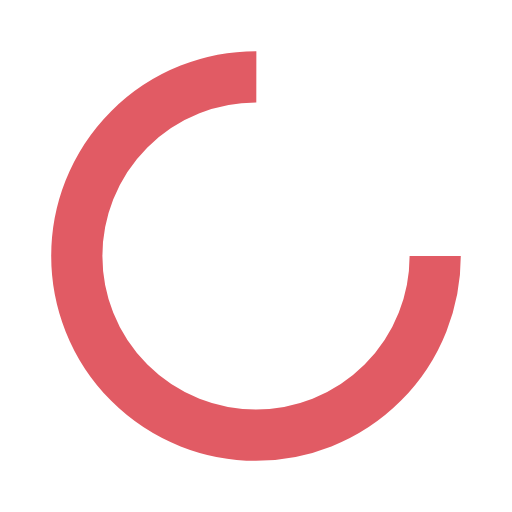
t = 0.00 s
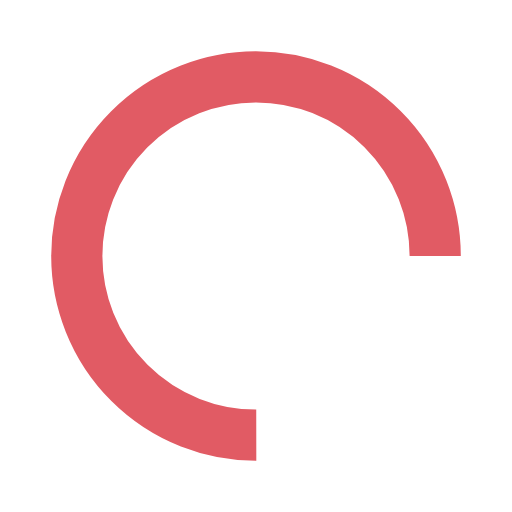
t = 0.45 s
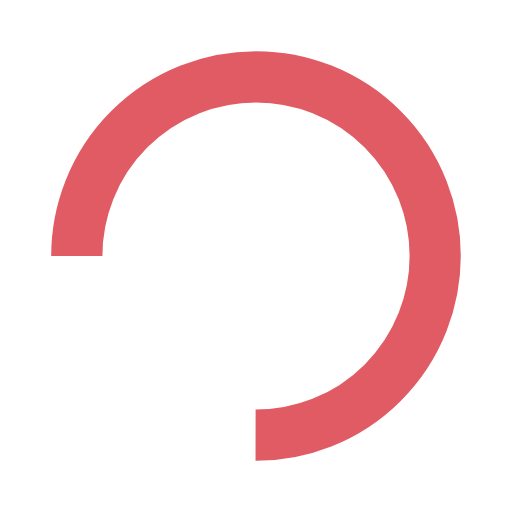
t = 0.89 s
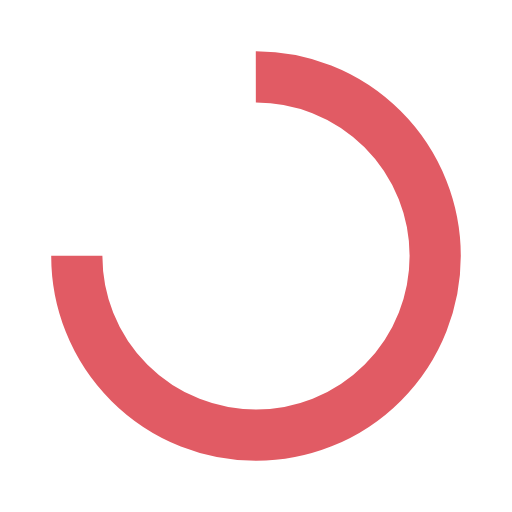
t = 1.34 s

The animated SVG that drew these frames (rendered in a browser with its animation timeline set to each time). Animation: 1 SMIL element (animateTransform=1); one cycle of 1.79 s, repeats indefinitely.

<?xml version="1.0" encoding="utf-8"?>
<svg xmlns="http://www.w3.org/2000/svg" xmlns:xlink="http://www.w3.org/1999/xlink" style="margin: auto; background: none; display: block; shape-rendering: auto;" width="200px" height="200px" viewBox="0 0 100 100" preserveAspectRatio="xMidYMid">
<circle cx="50" cy="50" fill="none" stroke="#e15b64" stroke-width="10" r="35" stroke-dasharray="164.93361431346415 56.97787143782138">
  <animateTransform attributeName="transform" type="rotate" repeatCount="indefinite" dur="1.7857142857142856s" values="0 50 50;360 50 50" keyTimes="0;1"></animateTransform>
</circle>
<!-- [ldio] generated by https://loading.io/ --></svg>